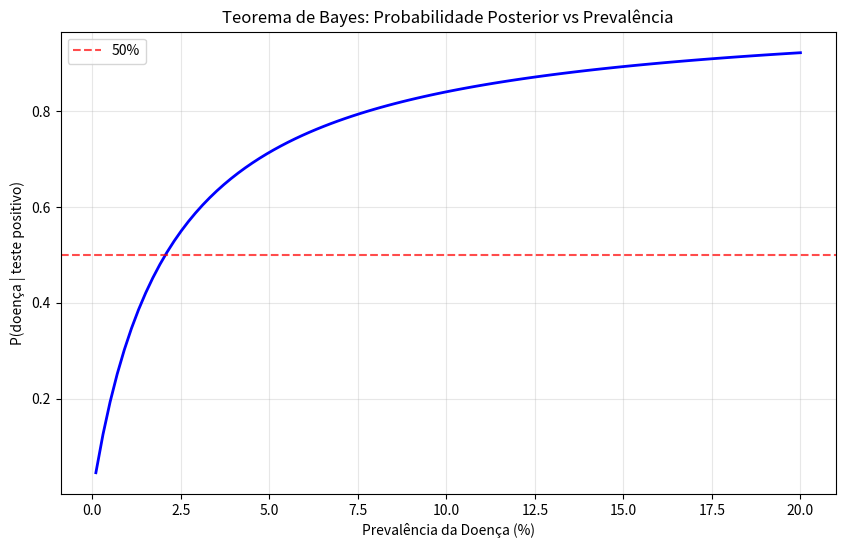

Python code for this plot:
"""
Teorema de Bayes
Demonstra P(A|B) = P(B|A) * P(A) / P(B)

[redacted]
[redacted]
[redacted]
[redacted]
Data: Setembro 2025
"""

import random
import matplotlib.pyplot as plt
import numpy as np
from collections import Counter

class TeoremaBayes:
    """
    Classe para demonstrar o Teorema de Bayes
    """
    
    def __init__(self):
        pass
    
    def calcular_bayes(self, prob_a, prob_b_dado_a, prob_b):
        """
        Calcula P(A|B) usando o Teorema de Bayes
        P(A|B) = P(B|A) * P(A) / P(B)
        """
        if prob_b == 0:
            return 0
        return (prob_b_dado_a * prob_a) / prob_b
    
    def calcular_bayes_completo(self, prob_a, prob_b_dado_a, prob_b_dado_nao_a):
        """
        Calcula P(A|B) usando o Teorema de Bayes completo
        P(A|B) = P(B|A) * P(A) / [P(B|A) * P(A) + P(B|A') * P(A')]
        """
        prob_nao_a = 1 - prob_a
        prob_b = prob_b_dado_a * prob_a + prob_b_dado_nao_a * prob_nao_a
        return self.calcular_bayes(prob_a, prob_b_dado_a, prob_b)

def exemplo_doenca_teste():
    """
    Exemplo clássico: Teste de doença com falsos positivos
    """
    print("=== EXEMPLO: TESTE DE DOENÇA ===\n")
    
    # Parâmetros
    prevalencia = 0.01  # 1% da população tem a doença
    sensibilidade = 0.95  # 95% dos doentes testam positivo
    especificidade = 0.98  # 98% dos não-doentes testam negativo
    
    print("1. PARÂMETROS:")
    print(f"   Prevalência (P(doença)): {prevalencia:.1%}")
    print(f"   Sensibilidade (P(teste+|doença)): {sensibilidade:.1%}")
    print(f"   Especificidade (P(teste-|não doença)): {especificidade:.1%}")
    
    print("\n2. CÁLCULO USANDO TEOREMA DE BAYES:")
    
    # P(teste positivo | não doença) = 1 - especificidade
    prob_positivo_nao_doenca = 1 - especificidade
    
    # P(teste positivo) = P(teste+|doença) * P(doença) + P(teste+|não doença) * P(não doença)
    prob_positivo = (sensibilidade * prevalencia + 
                    prob_positivo_nao_doenca * (1 - prevalencia))
    
    # P(doença | teste positivo) usando Bayes
    tb = TeoremaBayes()
    prob_doenca_positivo = tb.calcular_bayes(prevalencia, sensibilidade, prob_positivo)
    
    print(f"   P(teste positivo | não doença): {prob_positivo_nao_doenca:.1%}")
    print(f"   P(teste positivo): {prob_positivo:.1%}")
    print(f"   P(doença | teste positivo): {prob_doenca_positivo:.1%}")
    
    print(f"\n3. INTERPRETAÇÃO:")
    print(f"   Mesmo com um teste muito bom, a probabilidade de ter a doença")
    print(f"   dado um teste positivo é apenas {prob_doenca_positivo:.1%}")
    print(f"   Isso acontece porque a doença é rara (prevalência baixa)")
    
    return prob_doenca_positivo

def exemplo_spam_email():
    """
    Exemplo: Filtro de spam usando Teorema de Bayes
    """
    print("\n=== EXEMPLO: FILTRO DE SPAM ===\n")
    
    # Parâmetros do problema
    prob_spam = 0.3  # 30% dos emails são spam
    prob_palavra_spam = 0.8  # 80% dos spams contêm a palavra "oferta"
    prob_palavra_nao_spam = 0.1  # 10% dos não-spams contêm a palavra "oferta"
    
    print("1. PARÂMETROS:")
    print(f"   P(spam): {prob_spam:.1%}")
    print(f"   P('oferta' | spam): {prob_palavra_spam:.1%}")
    print(f"   P('oferta' | não spam): {prob_palavra_nao_spam:.1%}")
    
    print("\n2. CÁLCULO USANDO TEOREMA DE BAYES:")
    
    # P('oferta')
    prob_oferta = (prob_palavra_spam * prob_spam + 
                  prob_palavra_nao_spam * (1 - prob_spam))
    
    # P(spam | 'oferta')
    tb = TeoremaBayes()
    prob_spam_oferta = tb.calcular_bayes(prob_spam, prob_palavra_spam, prob_oferta)
    
    print(f"   P('oferta'): {prob_oferta:.1%}")
    print(f"   P(spam | 'oferta'): {prob_spam_oferta:.1%}")
    
    print(f"\n3. INTERPRETAÇÃO:")
    print(f"   Se um email contém a palavra 'oferta', a probabilidade")
    print(f"   de ser spam é {prob_spam_oferta:.1%}")
    
    return prob_spam_oferta

def exemplo_urna_bolas():
    """
    Exemplo: Urna com bolas de diferentes cores
    """
    print("\n=== EXEMPLO: URNA COM BOLAS ===\n")
    
    # Urna 1: 3 bolas vermelhas, 2 azuis
    # Urna 2: 1 bola vermelha, 4 azuis
    # Escolhe-se uma urna aleatoriamente e depois uma bola
    
    print("1. SITUAÇÃO:")
    print("   Urna 1: 3 bolas vermelhas, 2 azuis")
    print("   Urna 2: 1 bola vermelha, 4 azuis")
    print("   Escolhe-se uma urna aleatoriamente, depois uma bola")
    
    print("\n2. PERGUNTA:")
    print("   Se a bola sorteada é vermelha, qual a probabilidade")
    print("   de ter vindo da Urna 1?")
    
    print("\n3. CÁLCULO USANDO TEOREMA DE BAYES:")
    
    # P(Urna 1) = P(Urna 2) = 0.5
    prob_urna1 = 0.5
    prob_urna2 = 0.5
    
    # P(vermelha | Urna 1) = 3/5
    prob_vermelha_urna1 = 3/5
    
    # P(vermelha | Urna 2) = 1/5
    prob_vermelha_urna2 = 1/5
    
    # P(vermelha) = P(vermelha|Urna1)*P(Urna1) + P(vermelha|Urna2)*P(Urna2)
    prob_vermelha = prob_vermelha_urna1 * prob_urna1 + prob_vermelha_urna2 * prob_urna2
    
    # P(Urna 1 | vermelha)
    tb = TeoremaBayes()
    prob_urna1_vermelha = tb.calcular_bayes(prob_urna1, prob_vermelha_urna1, prob_vermelha)
    
    print(f"   P(Urna 1): {prob_urna1:.1%}")
    print(f"   P(vermelha | Urna 1): {prob_vermelha_urna1:.1%}")
    print(f"   P(vermelha | Urna 2): {prob_vermelha_urna2:.1%}")
    print(f"   P(vermelha): {prob_vermelha:.1%}")
    print(f"   P(Urna 1 | vermelha): {prob_urna1_vermelha:.1%}")
    
    print(f"\n4. INTERPRETAÇÃO:")
    print(f"   Se a bola é vermelha, a probabilidade de ter vindo")
    print(f"   da Urna 1 é {prob_urna1_vermelha:.1%}")
    
    return prob_urna1_vermelha

def exemplo_diagnostico_medico():
    """
    Exemplo: Diagnóstico médico com múltiplos sintomas
    """
    print("\n=== EXEMPLO: DIAGNÓSTICO MÉDICO ===\n")
    
    # Doença A: 2% da população
    # Doença B: 1% da população
    # Doença C: 0.5% da população
    # Sem doença: 96.5% da população
    
    print("1. PREVALÊNCIAS:")
    print("   Doença A: 2%")
    print("   Doença B: 1%")
    print("   Doença C: 0.5%")
    print("   Sem doença: 96.5%")
    
    print("\n2. PROBABILIDADES DE SINTOMA:")
    print("   P(sintoma | Doença A): 80%")
    print("   P(sintoma | Doença B): 60%")
    print("   P(sintoma | Doença C): 40%")
    print("   P(sintoma | Sem doença): 5%")
    
    # Cálculos
    prob_a = 0.02
    prob_b = 0.01
    prob_c = 0.005
    prob_sem = 0.965
    
    prob_sintoma_a = 0.8
    prob_sintoma_b = 0.6
    prob_sintoma_c = 0.4
    prob_sintoma_sem = 0.05
    
    # P(sintoma)
    prob_sintoma = (prob_sintoma_a * prob_a + 
                   prob_sintoma_b * prob_b + 
                   prob_sintoma_c * prob_c + 
                   prob_sintoma_sem * prob_sem)
    
    print(f"\n3. CÁLCULO USANDO TEOREMA DE BAYES:")
    print(f"   P(sintoma): {prob_sintoma:.1%}")
    
    tb = TeoremaBayes()
    
    # P(Doença A | sintoma)
    prob_a_sintoma = tb.calcular_bayes(prob_a, prob_sintoma_a, prob_sintoma)
    
    # P(Doença B | sintoma)
    prob_b_sintoma = tb.calcular_bayes(prob_b, prob_sintoma_b, prob_sintoma)
    
    # P(Doença C | sintoma)
    prob_c_sintoma = tb.calcular_bayes(prob_c, prob_sintoma_c, prob_sintoma)
    
    # P(Sem doença | sintoma)
    prob_sem_sintoma = tb.calcular_bayes(prob_sem, prob_sintoma_sem, prob_sintoma)
    
    print(f"\n4. PROBABILIDADES POSTERIORES:")
    print(f"   P(Doença A | sintoma): {prob_a_sintoma:.1%}")
    print(f"   P(Doença B | sintoma): {prob_b_sintoma:.1%}")
    print(f"   P(Doença C | sintoma): {prob_c_sintoma:.1%}")
    print(f"   P(Sem doença | sintoma): {prob_sem_sintoma:.1%}")
    
    print(f"\n5. INTERPRETAÇÃO:")
    print(f"   Dado que o paciente tem o sintoma, a doença mais provável")
    print(f"   é a Doença A com {prob_a_sintoma:.1%} de probabilidade")
    
    return prob_a_sintoma, prob_b_sintoma, prob_c_sintoma, prob_sem_sintoma

def plotar_bayes_vs_prevalencia():
    """
    Plota como a probabilidade posterior varia com a prevalência
    """
    print("\n=== VISUALIZAÇÃO: BAYES VS PREVALÊNCIA ===\n")
    
    # Varia a prevalência da doença
    prevalencias = np.linspace(0.001, 0.2, 100)
    sensibilidade = 0.95
    especificidade = 0.98
    
    probabilidades_posteriores = []
    
    tb = TeoremaBayes()
    
    for prevalencia in prevalencias:
        prob_positivo_nao_doenca = 1 - especificidade
        prob_positivo = (sensibilidade * prevalencia + 
                        prob_positivo_nao_doenca * (1 - prevalencia))
        prob_posterior = tb.calcular_bayes(prevalencia, sensibilidade, prob_positivo)
        probabilidades_posteriores.append(prob_posterior)
    
    # Cria o gráfico
    plt.figure(figsize=(10, 6))
    plt.plot(prevalencias * 100, probabilidades_posteriores, 'b-', linewidth=2)
    plt.axhline(y=0.5, color='r', linestyle='--', alpha=0.7, label='50%')
    plt.xlabel('Prevalência da Doença (%)')
    plt.ylabel('P(doença | teste positivo)')
    plt.title('Teorema de Bayes: Probabilidade Posterior vs Prevalência')
    plt.grid(True, alpha=0.3)
    plt.legend()
    plt.show()
    
    print("O gráfico mostra como a probabilidade posterior aumenta")
    print("conforme a prevalência da doença aumenta.")

def demonstrar_versao_completa_bayes():
    """
    Demonstra a versão completa do Teorema de Bayes
    """
    print("\n=== VERSÃO COMPLETA DO TEOREMA DE BAYES ===\n")
    
    print("1. FÓRMULA COMPLETA:")
    print("   P(A|B) = P(B|A) * P(A) / [P(B|A) * P(A) + P(B|A') * P(A')]")
    print("   onde A' é o complementar de A")
    
    print("\n2. EXEMPLO PRÁTICO:")
    print("   A = 'Paciente tem a doença'")
    print("   B = 'Teste é positivo'")
    print("   A' = 'Paciente não tem a doença'")
    
    # Parâmetros
    prevalencia = 0.01
    sensibilidade = 0.95
    especificidade = 0.98
    
    print(f"\n3. PARÂMETROS:")
    print(f"   P(A) = {prevalencia:.1%}")
    print(f"   P(B|A) = {sensibilidade:.1%}")
    print(f"   P(B|A') = {1-especificidade:.1%}")
    
    # Cálculo usando versão completa
    tb = TeoremaBayes()
    prob_posterior = tb.calcular_bayes_completo(prevalencia, sensibilidade, 1-especificidade)
    
    print(f"\n4. CÁLCULO:")
    print(f"   P(A|B) = {prob_posterior:.1%}")
    
    print(f"\n5. VANTAGEM DA VERSÃO COMPLETA:")
    print("   Não precisamos calcular P(B) separadamente")
    print("   A fórmula já inclui todos os cenários possíveis")

if __name__ == "__main__":
    # Executa todos os exemplos
    prob_doenca = exemplo_doenca_teste()
    prob_spam = exemplo_spam_email()
    prob_urna = exemplo_urna_bolas()
    probs_diagnostico = exemplo_diagnostico_medico()
    
    # Visualizações
    plotar_bayes_vs_prevalencia()
    demonstrar_versao_completa_bayes()
